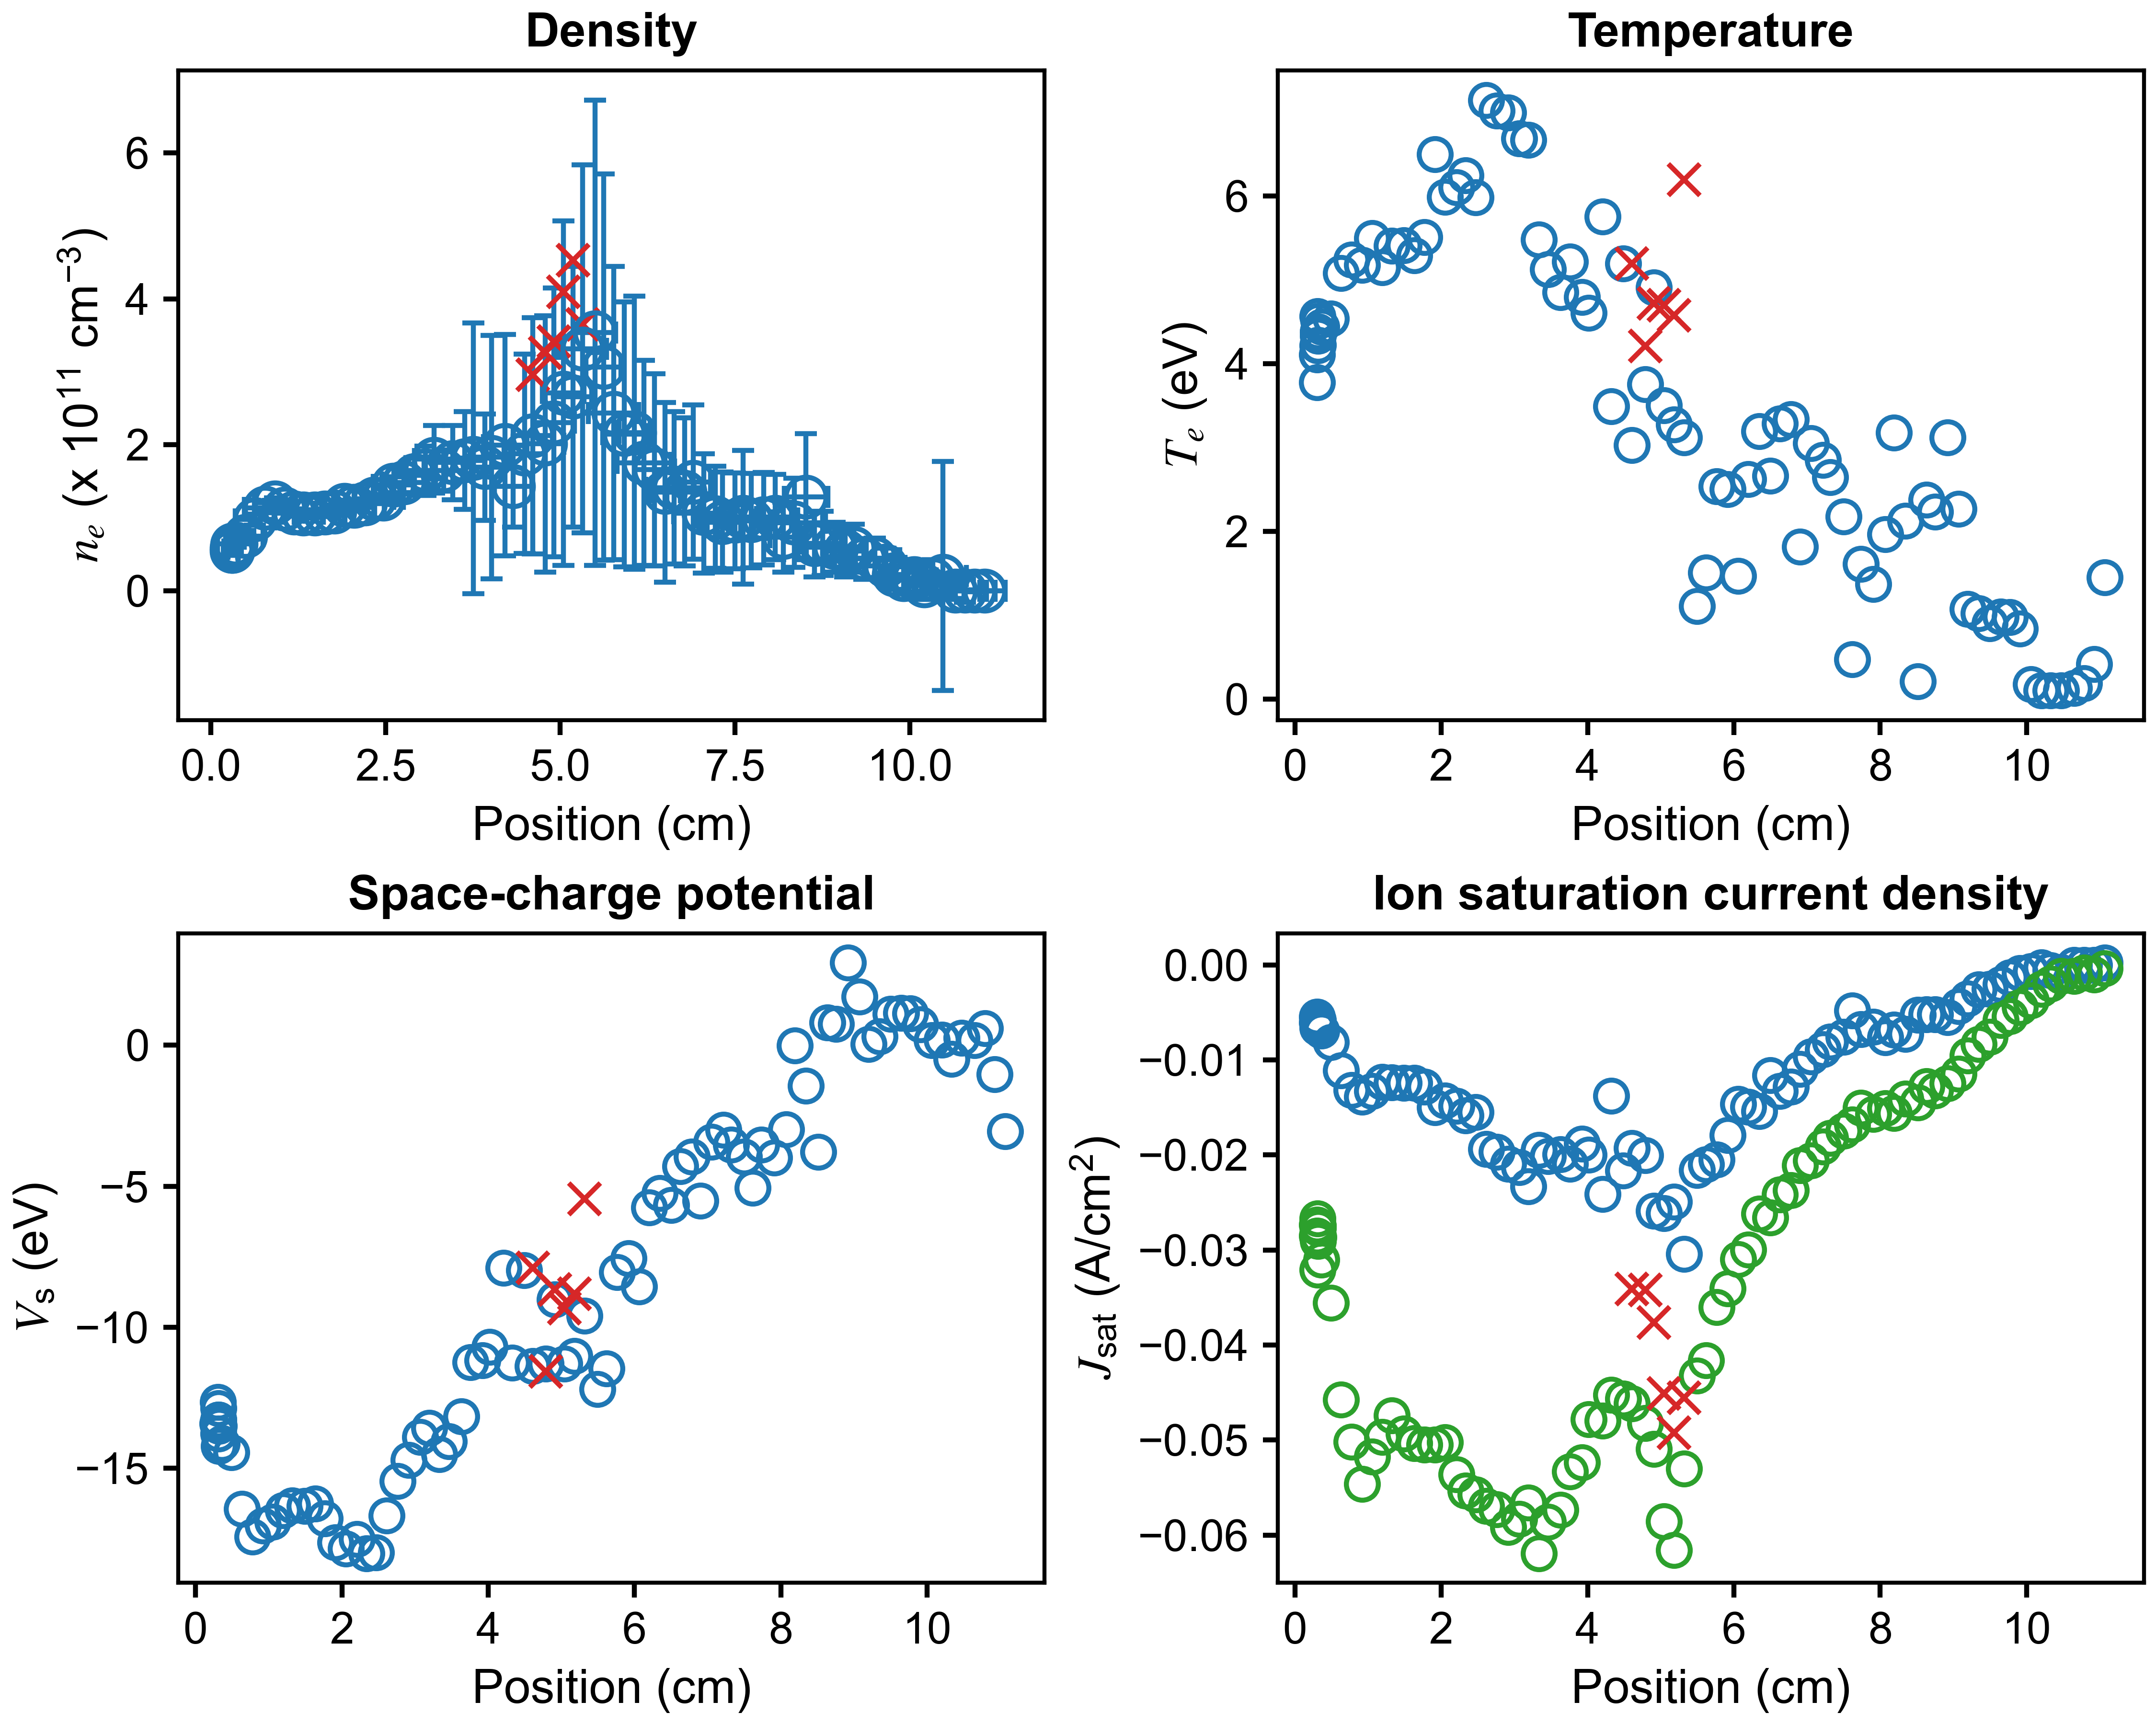

The file beside this chart, header and first rows:
x (cm), n_e (cm^{-3}), T_e (eV), J_sat (A/cm^2), V_sc (eV), J_sat_robust (A/cm^2), x error (cm), n_e error (cm^{-3}), T_e error (eV), J_sat error (A/cm^2), V_sc error (eV)
11.07, 0.0, 1.451, 0.0002214, -3.05, -0.0003959, 0.296, 0.0, 19.22, 0.006113, 47.18
10.92, 144965278, 0.4163, -6.698168282066512e-06, -1.033, -0.001027, 0.2989, 1288812287, 9.636, 0.0001664, 27.5
10.79, 367153730, 0.1868, -1.4686556070929398e-05, 0.6031, -0.0008174, 0.308, 15934837967, 14.65, 0.0006628, 16.18
10.65, 54903315, 0.1291, -2.1018913972522453e-06, 0.1709, -0.001165, 0.3491, 10390666746, 39.86, 0.000991, 96.54
10.47, 20500590881, 0.1005, -0.0007668, 0.2659, -0.001189, 0.3341, 156786318163, 8.964, 0.0006617, 32.69
10.33, 15989284414, 0.1003, -0.000598, -0.487, -0.00201, 0.2453, 27182848213, 1.519, 0.0008458, 3.239
10.2, 7502360155, 0.1003, -0.0002806, 0.2007, -0.002552, 0.2484, 19056483610, 0.7431, 0.0006951, 0.806
10.06, 17150486256, 0.1731, -0.0006792, 0.1714, -0.003742, 0.3133, 23760702775, 0.9125, 0.0008657, 1.131
9.91, 16158229373, 0.8394, -0.0009026, 0.7382, -0.004456, 0.3213, 17430766282, 1.173, 0.001813, 2.036
9.772, 22492893237, 0.9747, -0.001318, 1.123, -0.005438, 0.1987, 20352389858, 0.9386, 0.002296, 1.591
9.647, 34351997433, 0.9812, -0.002018, 1.151, -0.005831, 0.2846, 24019071667, 0.9566, 0.002557, 1.72
9.498, 44907813557, 0.9006, -0.002565, 1.113, -0.007564, 0.3575, 27227568847, 0.8048, 0.002559, 1.406
9.348, 43911325315, 1.022, -0.002615, 0.3109, -0.008353, 0.3079, 27860775665, 0.6094, 0.004608, 1.009
9.198, 58756674907, 1.076, -0.00356, 0.03937, -0.009567, 0.1768, 32917467014, 0.7555, 0.005998, 1.353
9.074, 54376381911, 2.268, -0.004366, 1.732, -0.01145, 0.2694, 35149958056, 0.9954, 0.01399, 2.049
8.921, 60001382697, 3.121, -0.005511, 2.929, -0.01246, 0.4379, 34327666793, 0.8302, 0.02009, 2.092
8.752, 65095275805, 2.232, -0.005193, 0.762, -0.01323, 0.3071, 43844217580, 0.9791, 0.02026, 2.037
8.634, 63851279813, 2.374, -0.005225, 0.8048, -0.01278, 0.1179, 44429860620, 0.9837, 0.02251, 2.126
8.514, 129060135629, 0.2111, -0.005253, -3.776, -0.01451, 0.3115, 86127159728, 0.2216, 0.01539, 0.2063
8.345, 93283240780, 2.126, -0.007297, -1.441, -0.01407, 0.4503, 61173833836, 1.219, 0.03519, 2.382
8.19, 73729376823, 3.176, -0.006823, -0.01658, -0.01559, 0.1929, 47902302860, 0.9085, 0.04174, 2.407
8.072, 101083732463, 1.964, -0.007659, -2.979, -0.01508, 0.2321, 58235819091, 0.8033, 0.03773, 1.523
7.907, 99164997001, 1.371, -0.006548, -3.982, -0.01571, 0.4866, 63263096423, 0.595, 0.03296, 1.064
7.734, 96434313021, 1.612, -0.006764, -3.534, -0.01502, 0.2759, 64819265540, 0.768, 0.03684, 1.372
7.615, 100983572297, 0.4736, -0.00481, -5.057, -0.0168, 0.1942, 91754372745, 0.3413, 0.02809, 0.4761
7.499, 96062603168, 2.175, -0.007583, -3.96, -0.01745, 0.4007, 65556468761, 1.05, 0.05211, 2.05
7.318, 94249902994, 2.645, -0.008068, -3.52, -0.01822, 0.2601, 68431756445, 0.9665, 0.06578, 2.3
7.217, 100915362810, 2.854, -0.00892, -3.007, -0.01913, 0.2222, 70155670539, 0.9551, 0.07042, 2.365
7.055, 106244770377, 3.054, -0.009667, -3.433, -0.02057, 0.4322, 81812096696, 1.14, 0.09191, 2.818
6.903, 149393590110, 1.819, -0.01098, -5.523, -0.02111, 0.2421, 105586986315, 1.105, 0.08037, 2.028
6.781, 135594939480, 3.336, -0.01282, -3.946, -0.02371, 0.2526, 101488922461, 1.522, 0.1292, 3.318
6.628, 141339236997, 3.284, -0.01327, -4.299, -0.02416, 0.4063, 104321706652, 1.341, 0.1348, 2.993
6.499, 135180606626, 2.665, -0.01161, -5.674, -0.02657, 0.2208, 122894255440, 1.191, 0.1414, 2.88
6.346, 165945457665, 3.197, -0.0154, -5.241, -0.02619, 0.2897, 131347237052, 1.25, 0.1769, 2.988
6.2, 175244100431, 2.625, -0.01495, -5.746, -0.02997, 0.3859, 140485884813, 1.178, 0.1589, 2.642
6.062, 216564913742, 1.466, -0.01466, -8.561, -0.03096, 0.2219, 186927596211, 0.673, 0.161, 1.439
5.918, 214443766623, 2.504, -0.01794, -7.552, -0.03403, 0.3102, 181169426415, 1.1, 0.2232, 2.569
5.764, 243516794030, 2.537, -0.02048, -8.045, -0.03604, 0.36, 200488064159, 1.273, 0.2555, 2.528
5.618, 306701095051, 1.508, -0.02098, -11.46, -0.04163, 0.2517, 264466114438, 1.094, 0.2743, 1.883
5.494, 353551083145, 1.105, -0.02162, -12.2, -0.04325, 0.299, 318634700362, 0.6759, 0.2941, 1.219
5.317, 331304096691, 3.121, -0.03043, -9.594, -0.05302, 0.3418, 251964959504, 1.454, 0.4231, 3.075
5.182, 265969830853, 3.276, -0.02495, -11.02, -0.06159, 0.2696, 178662124217, 1.079, 0.3414, 2.555
5.043, 270870876307, 3.503, -0.02616, -11.3, -0.05854, 0.2959, 235889278500, 1.056, 0.4914, 3.047
4.908, 230762332216, 4.908, -0.0259, -9.018, -0.05093, 0.2975, 183972906863, 1.315, 0.4848, 4.12
4.787, 201308787810, 3.753, -0.02004, -11.3, -0.04821, 0.2642, 175646733499, 1.236, 0.3891, 3.46
4.607, 212580243797, 3.031, -0.01928, -11.38, -0.04618, 0.2799, 161721531898, 0.9733, 0.2955, 2.449
4.491, 187854251127, 5.194, -0.02164, -7.979, -0.04564, 0.2971, 136523999223, 1.713, 0.3625, 4.823
4.325, 143164091328, 3.494, -0.01381, -11.26, -0.04524, 0.2677, 55856841394, 0.9335, 0.1117, 1.76
4.208, 199837553352, 5.757, -0.02413, -7.893, -0.04798, 0.3081, 151532669456, 1.59, 0.454, 4.894
4.018, 183373280836, 4.609, -0.02001, -10.7, -0.0478, 0.2725, 166728534418, 1.344, 0.4417, 4.492
3.921, 169402800752, 4.793, -0.01881, -11.17, -0.05234, 0.2727, 72876385921, 1.252, 0.1987, 2.775
3.758, 181662596871, 5.218, -0.02097, -11.24, -0.05333, 0.2886, 185294308278, 1.663, 0.5695, 5.913
3.632, 178673109850, 4.85, -0.01995, -13.17, -0.05734, 0.2867, 67217018536, 1.19, 0.1985, 2.552
3.462, 175794511180, 5.13, -0.02013, -14.05, -0.05859, 0.2954, 50810460183, 1.009, 0.1627, 2.077
3.332, 164923368399, 5.48, -0.01947, -14.51, -0.06192, 0.2803, 28409031617, 0.7664, 0.09611, 1.393
3.193, 180300243551, 6.673, -0.02331, -13.57, -0.0566, 0.2821, 46496800197, 0.9938, 0.1943, 2.301
3.069, 164648107391, 6.691, -0.02131, -13.9, -0.05829, 0.2897, 33825435631, 0.8847, 0.1417, 1.97
2.916, 158494806891, 6.996, -0.02095, -14.71, -0.05917, 0.2986, 23896791493, 0.8497, 0.1042, 1.611
2.762, 148696117373, 7.02, -0.01968, -15.45, -0.05732, 0.3151, 16023865436, 0.7444, 0.06849, 1.263
2.615, 145409177710, 7.148, -0.01941, -16.69, -0.05693, 0.2917, 10906540770, 0.6417, 0.04565, 1.136
... 25 more rows
